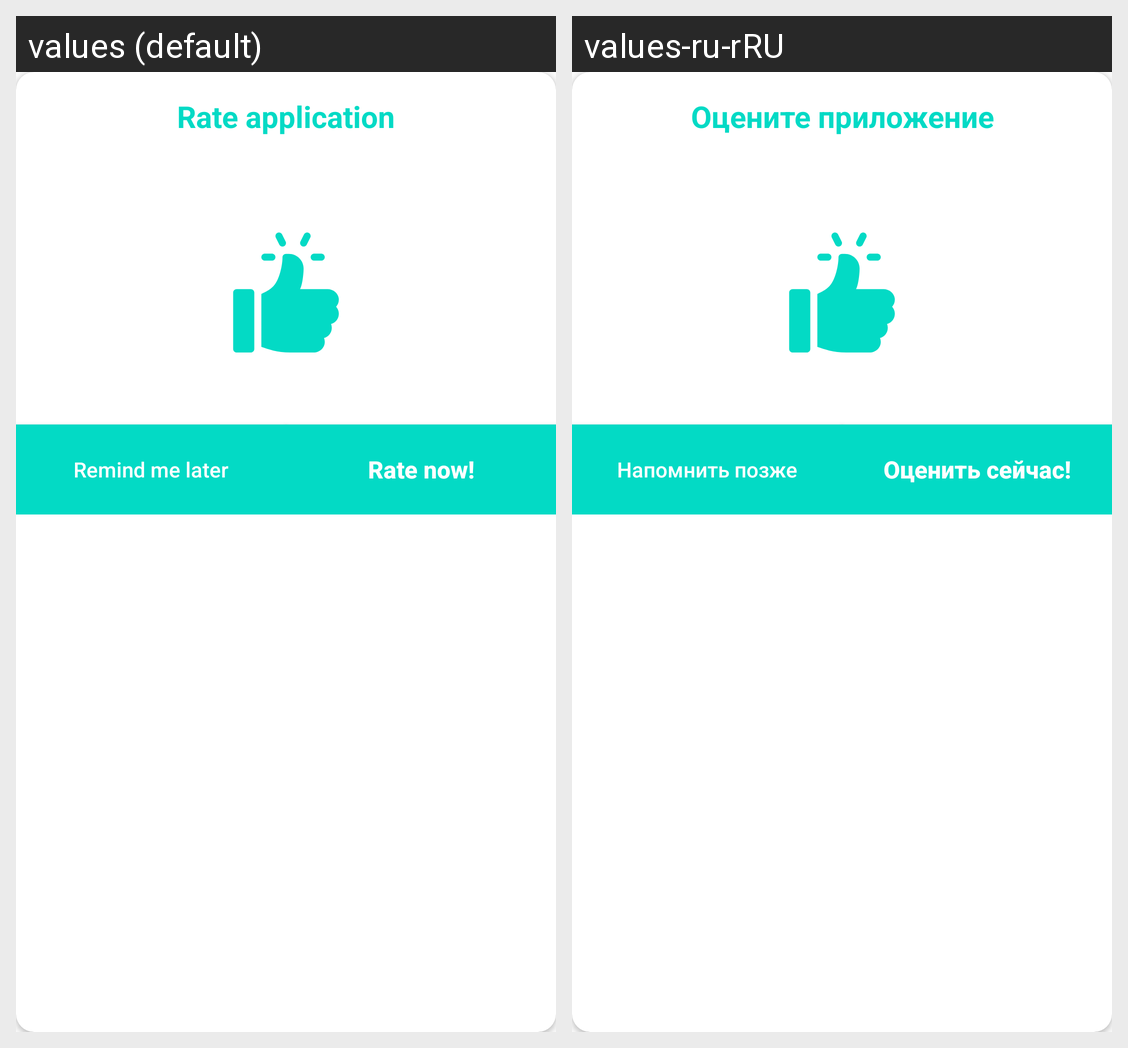

Here is an Android app screen in its default locale and in the app's own translations. Write out the translated-string differences for the strings that appear on this screen.
Android screen res/layout/dialog_rate.xml rendered under 2 locales, left to right: values (default), values-ru-rRU. Device: Nexus 5 (rendered at 1080×1920; each locale shown at half size, 540×960, under a caption strip naming it); theme AppTheme.
Strings drawn on this screen, with the default value and each locale's value (text and hints the layout hard-codes, and strings that could not be matched under every locale, appear in the picture but are not listed):

dialog_rate_title
  values: Rate application
  values-ru-rRU: Оцените приложение

dialog_rate_remind
  values: Remind me later
  values-ru-rRU: Напомнить позже

dialog_rate_rate_now
  values: Rate now!
  values-ru-rRU: Оценить сейчас!
